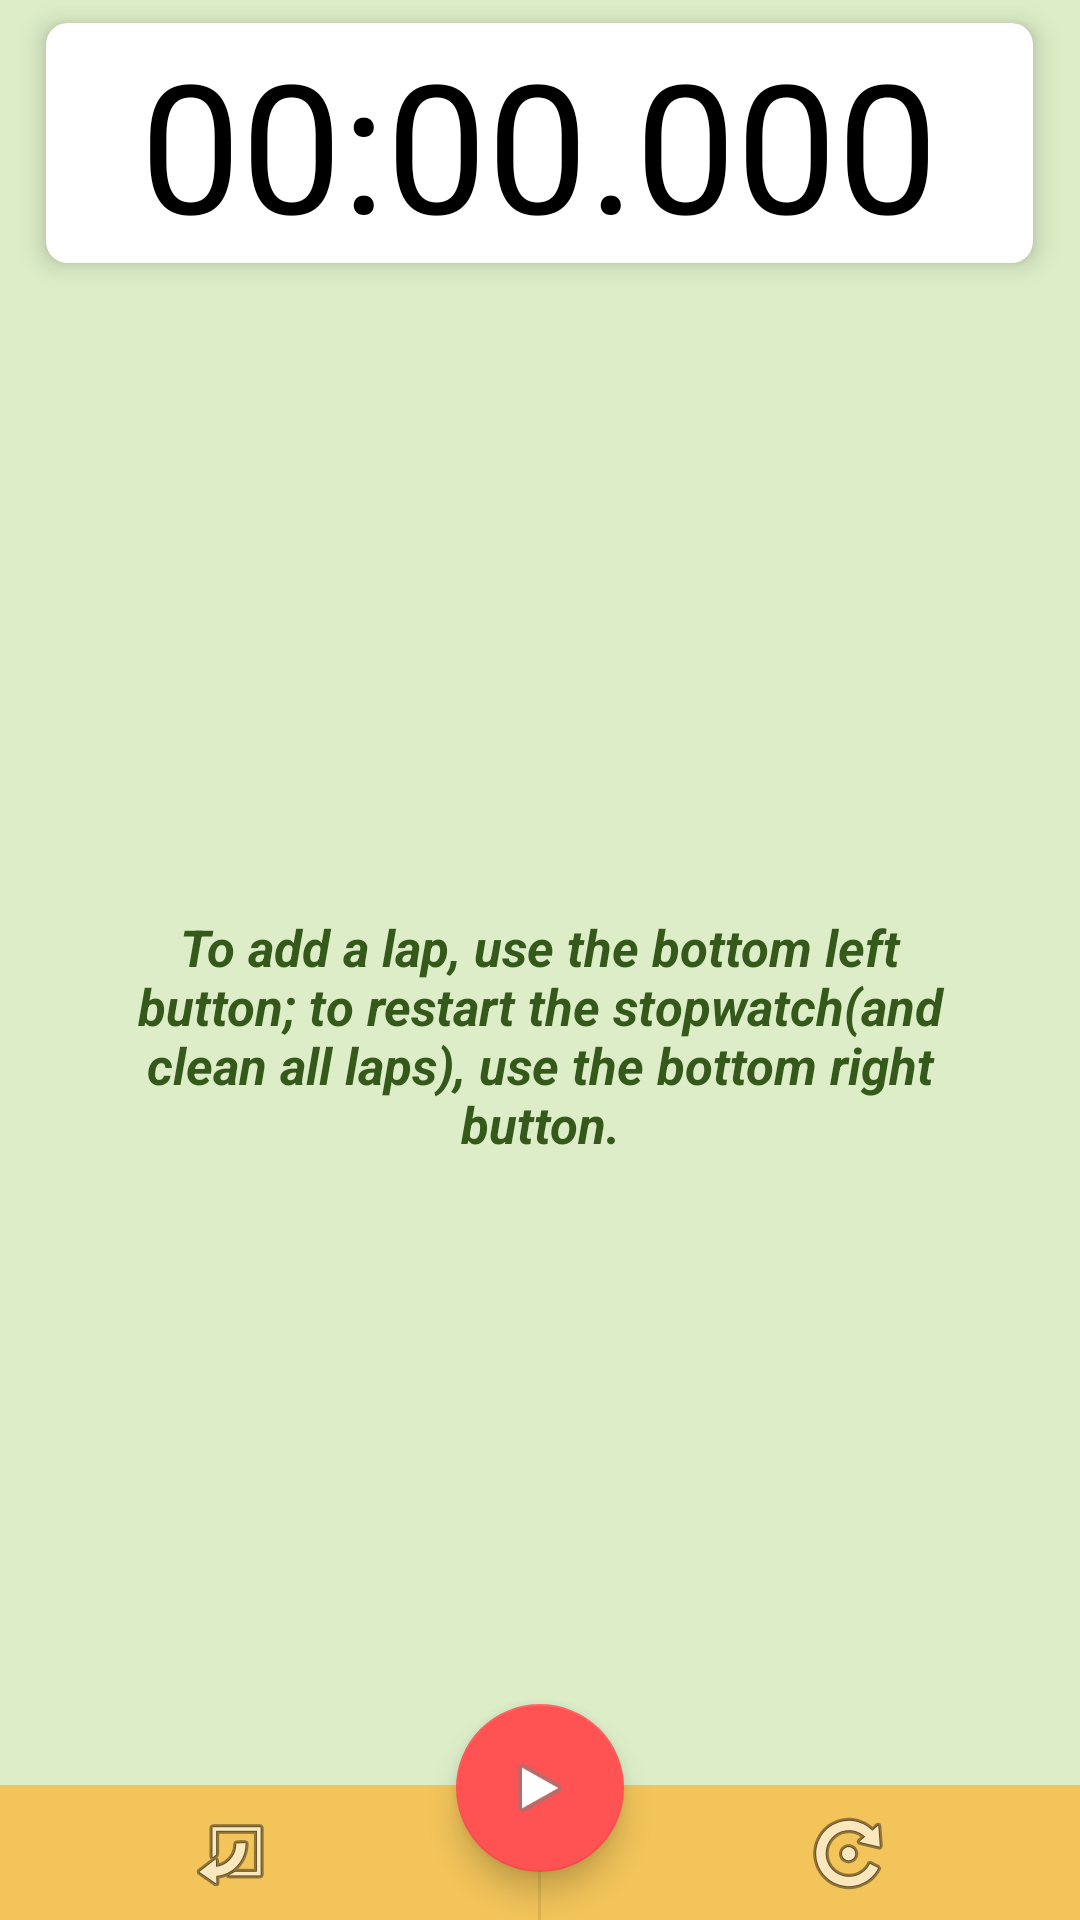

Android layout source for this screen:
<!-- AndroidManifest.xml: activity theme AppTheme.NoActionBar -->
<!-- res/layout/fragment_main.xml -->
<RelativeLayout xmlns:android="http://schemas.android.com/apk/res/android"
                xmlns:tools="http://schemas.android.com/tools"
                tools:context=".ui.fragment.MainFragment"
                tools:showIn="@layout/activity_main"
                android:layout_width="match_parent"
                android:layout_height="match_parent"
                android:background="@color/colorPrimaryLight">

    <android.support.v7.widget.CardView style="@style/ChronoCard"
                                        android:id="@+id/cardv_chronometer"
                                        android:layout_marginEnd="21dp"
                                        android:layout_width="match_parent"
                                        android:layout_height="wrap_content"
                                        android:layout_alignParentTop="true"
                                        android:layout_centerHorizontal="true"
                                        android:layout_marginTop="@dimen/activity_vertical_margin"
                                        android:layout_marginStart="@dimen/activity_horizontal_margin">

        <TextView
            android:id="@+id/text_chronometer"
            android:text="@string/initial_display"
            android:textSize="60sp"
            android:paddingEnd="15dp"
            android:paddingStart="15dp"
            android:layout_width="wrap_content"
            android:layout_height="wrap_content"
            android:layout_centerHorizontal="true"
            android:layout_gravity="center_horizontal"
            android:textColor="@color/chronometerInitial" />

    </android.support.v7.widget.CardView>

    <LinearLayout
        android:id="@+id/layout_laps"
        android:visibility="gone"
        android:orientation="vertical"
        android:layout_marginTop="10dp"
        android:layout_width="match_parent"
        android:layout_height="match_parent"
        android:background="@color/colorPrimaryLight"
        android:layout_below="@+id/cardv_chronometer"
        android:layout_above="@+id/layout_control_buttons">

        <TextView
            android:id="@+id/text_laps_label"
            android:text="@string/laps"
            android:textSize="18sp"
            android:textStyle="bold"
            android:layout_marginStart="20dp"
            android:layout_marginBottom="2dp"
            android:layout_width="match_parent"
            android:layout_height="wrap_content"
            android:textColor="@color/colorPrimaryHint" />

        <android.support.v7.widget.RecyclerView
            android:id="@+id/rcvw_laps_list"
            android:divider="@null"
            android:scrollbars="vertical"
            android:clipToPadding="false"
            android:layout_gravity="start"
            android:choiceMode="singleChoice"
            android:layout_width="match_parent"
            android:layout_height="match_parent"
            android:background="@color/lapsPanelBackground"
            android:paddingLeft="@dimen/activity_horizontal_margin"
            android:paddingRight="@dimen/activity_horizontal_margin" />

    </LinearLayout>

    <FrameLayout
        android:id="@+id/layout_initial_hint"
        android:layout_width="match_parent"
        android:layout_height="match_parent"
        android:background="@color/colorPrimaryLight"
        android:layout_below="@+id/cardv_chronometer"
        android:layout_above="@+id/layout_control_buttons">

        <TextView
            android:id="@+id/text_initial_hint"
            android:text="@string/initial_hint"
            android:textSize="17sp"
            android:textStyle="italic|bold"
            android:textAlignment="center"
            android:layout_gravity="center"
            android:layout_marginEnd="35dp"
            android:layout_marginStart="35dp"
            android:layout_width="wrap_content"
            android:layout_height="wrap_content"
            android:textColor="@color/colorPrimaryHint" />

    </FrameLayout>

    <LinearLayout
        android:id="@+id/layout_control_buttons"
        android:orientation="horizontal"
        android:layout_width="match_parent"
        android:layout_height="wrap_content"
        android:layout_alignParentBottom="true"
        android:background="@color/lowerPanelBackground">

        <ImageButton
            android:id="@+id/button_add_lap"
            android:rotation="180"
            android:layout_weight="1"
            android:layout_width="0dp"
            android:layout_height="45dp"
            android:src="@android:drawable/ic_menu_set_as"
            android:background="@color/lowerPanelBackground" />

        <View
            android:layout_width="1dp"
            android:layout_marginEnd="25dp"
            android:layout_marginStart="25dp"
            android:layout_height="match_parent"
            android:background="@color/lowerPanelSeparator" />

        <ImageButton
            android:id="@+id/button_reset"
            android:layout_weight="1"
            android:layout_width="0dp"
            android:layout_height="45dp"
            android:src="@android:drawable/ic_menu_rotate"
            android:background="@color/lowerPanelBackground" />

    </LinearLayout>

    <android.support.design.widget.FloatingActionButton
        android:id="@+id/fabutton_start_stop"
        style="@style/fa_button"
        android:layout_width="wrap_content"
        android:layout_height="wrap_content"
        android:layout_centerHorizontal="true"
        android:layout_alignParentBottom="true"
        android:src="@android:drawable/ic_media_play" />

</RelativeLayout>
<!-- res/layout/activity_main.xml (included above) -->
<?xml version="1.0" encoding="utf-8"?>
<android.support.design.widget.CoordinatorLayout
    xmlns:android="http://schemas.android.com/apk/res/android"
    xmlns:app="http://schemas.android.com/apk/res-auto"
    xmlns:tools="http://schemas.android.com/tools"
    android:fitsSystemWindows="true"
    android:layout_width="match_parent"
    android:layout_height="match_parent"
    tools:context=".ui.activity.MainActivity">

    <android.support.design.widget.AppBarLayout
        android:layout_width="match_parent"
        android:layout_height="wrap_content"
        android:theme="@style/AppTheme.AppBarOverlay">

        <android.support.v7.widget.Toolbar
            android:id="@+id/toolbar"
            android:layout_width="match_parent"
            android:layout_height="?attr/actionBarSize"
            android:background="?attr/colorPrimary"
            app:popupTheme="@style/AppTheme.PopupOverlay"/>

    </android.support.design.widget.AppBarLayout>

    <include layout="@layout/content_main"/>

</android.support.design.widget.CoordinatorLayout>
<!-- res/layout/content_main.xml (included above) -->
<fragment xmlns:android="http://schemas.android.com/apk/res/android"
          xmlns:app="http://schemas.android.com/apk/res-auto"
          xmlns:tools="http://schemas.android.com/tools"
          android:id="@+id/fragment"
          android:name="com.kogimobile.nifs.stopwatch.ui.fragment.MainFragment"
          android:layout_width="match_parent"
          android:layout_height="match_parent"
          app:layout_behavior="@string/appbar_scrolling_view_behavior"
          tools:layout="@layout/fragment_main"/>
<!-- resources referenced by this layout -->
<resources>
  <color name="chronometerInitial">#000000</color>
  <color name="colorPrimaryHint">#35591a</color>
  <color name="colorPrimaryLight">#DCEDC8</color>
  <color name="lapsPanelBackground">#F5F5F5</color>
  <color name="lowerPanelBackground">#F2C45A</color>
  <color name="lowerPanelSeparator">#deb351</color>
  <string name="initial_display">00:00.000</string>
  <string name="initial_hint">To add a lap, use the bottom left button; to restart the stopwatch(and clean all laps), use the bottom right button.</string>
  <string name="laps">Laps</string>
  <style name="AppTheme.AppBarOverlay" parent="ThemeOverlay.AppCompat.Dark.ActionBar" />
  <style name="AppTheme.PopupOverlay" parent="ThemeOverlay.AppCompat.Light" />
  <style name="ChronoCard" parent="android:Widget.TextView">
          <item name="cardElevation">5dp</item>
          <item name="cardCornerRadius">7dp</item>
          <item name="cardUseCompatPadding">true</item>
          <item name="cardPreventCornerOverlap">false</item>
          <item name="cardBackgroundColor">@android:color/white</item>
      </style>
  <style name="fa_button">
          <item name="android:layout_marginTop">0dp</item>
          <item name="android:layout_marginLeft">0dp</item>
          <item name="android:layout_marginRight">0dp</item>
          <item name="android:layout_marginBottom">0dp</item>
      </style>
  <style name="AppTheme.NoActionBar">
          <item name="windowNoTitle">true</item>
          <item name="windowActionBar">false</item>
      </style>
</resources>
